Run: headless pygame with SDL's dummy video driver; simulated clock (each Clock.tick advances the game by its frame time, no real sleeping); random seed 0; keys injected as events and as key.get_pressed() state; no mouse input.
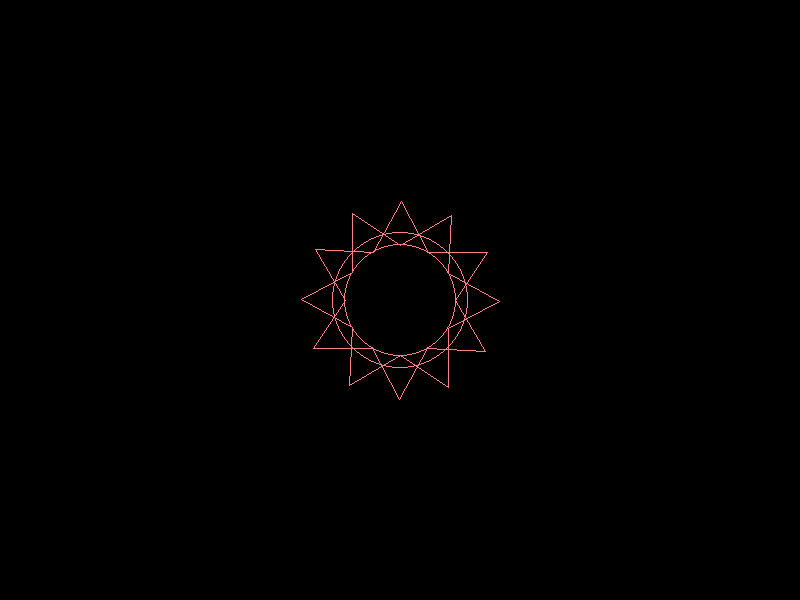
Frame 1 of 1 · flips 1–60 · no input

The pygame program that drew these frames:

# Pygame mandala drawing function

import pygame, math, sys

# This function calls itself to add sub-trees
def DrawMandala(display, pos, color, outer_radius, angle, leaves, inner_radius_ratio, inner_radius_ratio2):
  """DrawMandala(display, pos, color, radius, angle, leaves): return None
  Draws a fractal tree at the given position.
  Arguments:
      -display: the pygame.Surface object to draw to
      -pos: an (x,y) tuple for the position of the center of the mandala
      -color: (R,G,B) tuple for the color of the mandala
      -radius: radius of the mandala
      -angle: angle (in degrees) off of base
      -leaves: number of leaves to draw (int)
  """
  cx, cy = pos
  width = 1
  #  draw the inner circle
  pygame.draw.circle(display, color, pos, int(outer_radius*inner_radius_ratio), width)
  pygame.draw.circle(display, color, pos, int(outer_radius*inner_radius_ratio2), width)
  # draw the leaves
  for l in range(0, leaves):
    # calculate leaf tip point on edge
    x2 = cx + int(math.cos(math.radians(angle + 360 * l/leaves)) * outer_radius)
    y2 = cy + int(math.sin(math.radians(angle + 360 * l/leaves)) * outer_radius)
    # calculate close point near center
    x1 = cx + int(math.cos(math.radians(angle + 360 * (l+1)/leaves)) * outer_radius*inner_radius_ratio)
    y1 = cy + int(math.sin(math.radians(angle + 360 * (l+1)/leaves)) * outer_radius*inner_radius_ratio)
    pygame.draw.line(display, color, (x1,y1), (x2,y2), width)
    
    # calculate leaf tip point on edge
    x3 = cx + int(math.cos(math.radians(angle + 360 * (l+1)/leaves)) * outer_radius)
    y3 = cy + int(math.sin(math.radians(angle + 360 * (l+1)/leaves)) * outer_radius)
    # calculate close point near center
    x4 = cx + int(math.cos(math.radians(angle + 360 * l/leaves)) * outer_radius*inner_radius_ratio)
    y4 = cy + int(math.sin(math.radians(angle + 360 * l/leaves)) * outer_radius*inner_radius_ratio)
    pygame.draw.line(display, color, (x3,y3), (x4,y4), width)


if __name__ == '__main__':  # Begin demo code
    screen = pygame.display.set_mode((800, 600))
    pygame.display.set_caption("Animated Mandala")

    clock = pygame.time.Clock()
    base_angle = 0
    leafchg = 0
    leafchg_max = 14
    leafchg_min = 12
    leaves = leafchg_min
    radius = 100
    inner_radius_ratio_chg = 0.03
    inner_radius_ratio_max = 0.6
    inner_radius_ratio_min = 0.2
    inner_radius_ratio = inner_radius_ratio_min
    inner_radius_ratio2 = inner_radius_ratio + 0.2
    
    color = (255, 128, 128)
    wait = 0

    while True:
        for event in pygame.event.get():
            if event.type == pygame.QUIT or event.type == pygame.KEYDOWN:
                sys.exit()

        screen.fill((0, 0, 0))
        x1 = 400
        y1 = 300
        DrawMandala(screen, (x1, y1), color, radius, base_angle, leaves, inner_radius_ratio, inner_radius_ratio2)
        
        clock.tick(30)
        pygame.display.update()
        # spin it around
        base_angle -= 1
        if base_angle == 360: base_angle = 0

        if wait > 0:
          wait -= 1
        else:
          
          # TODO: change number of leaves?
          leaves += leafchg
          if(leafchg == 1 and leaves == leafchg_max):
            leafchg = -1
          elif(leafchg == -1 and leaves == leafchg_min):
            leafchg = 1

          inner_radius_ratio += inner_radius_ratio_chg
          #inner_radius_ratio2 = inner_radius_ratio + 0.2
          inner_radius_percent = (inner_radius_ratio - inner_radius_ratio_min) / (inner_radius_ratio_max - inner_radius_ratio_min)
          #print("{1}:inner_radius_percent|abs: {0}".format(abs(0.5 - inner_radius_percent), inner_radius_ratio_chg))
          inner_radius_ratio2 = inner_radius_ratio + (0.3 - 0.2 * inner_radius_percent)
          wait = 4*(abs(0.5 - inner_radius_percent) * 2)
          if(inner_radius_ratio_chg > 0 and inner_radius_ratio >= inner_radius_ratio_max):
            inner_radius_ratio_chg *= -1
            #wait = 8
          elif(inner_radius_ratio_chg < 0 and inner_radius_ratio <= inner_radius_ratio_min):
            inner_radius_ratio_chg *= -1
            #wait = 8
